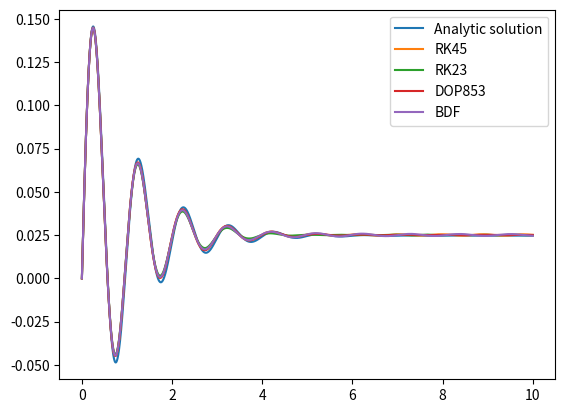
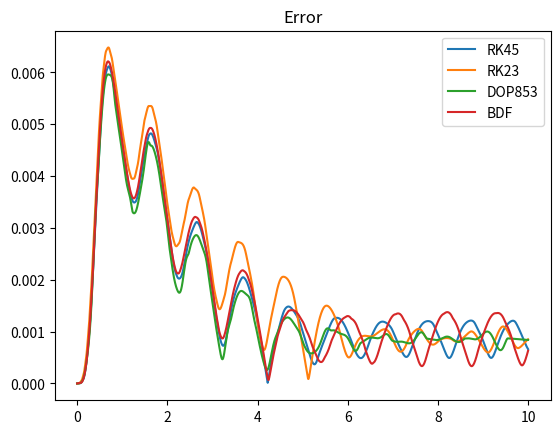

Reproduce these figures in Python, in order.
import numpy as np
from scipy.integrate import *


w0 = 2*np.pi*1
t = np.linspace(0,10,10000)
def f(t,x):
    # print("t = ",t)
    return 1j*w0*x - x + 1 - abs(x)**2*x + 1j*abs(x)**2*x
# def f(t,x):
#     return 1j*w0*x - x + 1

x_ans = 1/(1j*w0-1)*np.exp((1j*w0-1)*t)-1/(1j*w0-1)


import matplotlib.pyplot as plt
plt.figure() 

plt.plot(t,x_ans,label='Analytic solution')
sol =solve_ivp(f,t_span=[0,10],y0=[0+1j*0],t_eval=t,method = "RK45")
plt.plot(t,sol.y[0],label='RK45')
sol =solve_ivp(f,t_span=[0,10],y0=[0+1j*0],t_eval=t,method = "RK23")
plt.plot(t,sol.y[0],label='RK23')
sol =solve_ivp(f,t_span=[0,10],y0=[0+1j*0],t_eval=t,method = "DOP853")
plt.plot(t,sol.y[0],label='DOP853')
sol =solve_ivp(f,t_span=[0,10],y0=[0+1j*0],t_eval=t,method = "BDF")
plt.plot(t,sol.y[0],label='BDF')
plt.legend()
plt.show()

plt.figure()
sol =solve_ivp(f,t_span=[0,10],y0=[0+1j*0],t_eval=t,method = "RK45")
plt.plot(t,abs(x_ans-sol.y[0]),label='RK45')
sol =solve_ivp(f,t_span=[0,10],y0=[0+1j*0],t_eval=t,method = "RK23")
plt.plot(t,abs(x_ans-sol.y[0]),label='RK23')
sol =solve_ivp(f,t_span=[0,10],y0=[0+1j*0],t_eval=t,method = "DOP853")
plt.plot(t,abs(x_ans-sol.y[0]),label='DOP853')
sol =solve_ivp(f,t_span=[0,10],y0=[0+1j*0],t_eval=t,method = "BDF")
plt.plot(t,abs(x_ans-sol.y[0]),label='BDF')
plt.legend()
plt.title('Error')
plt.show()
